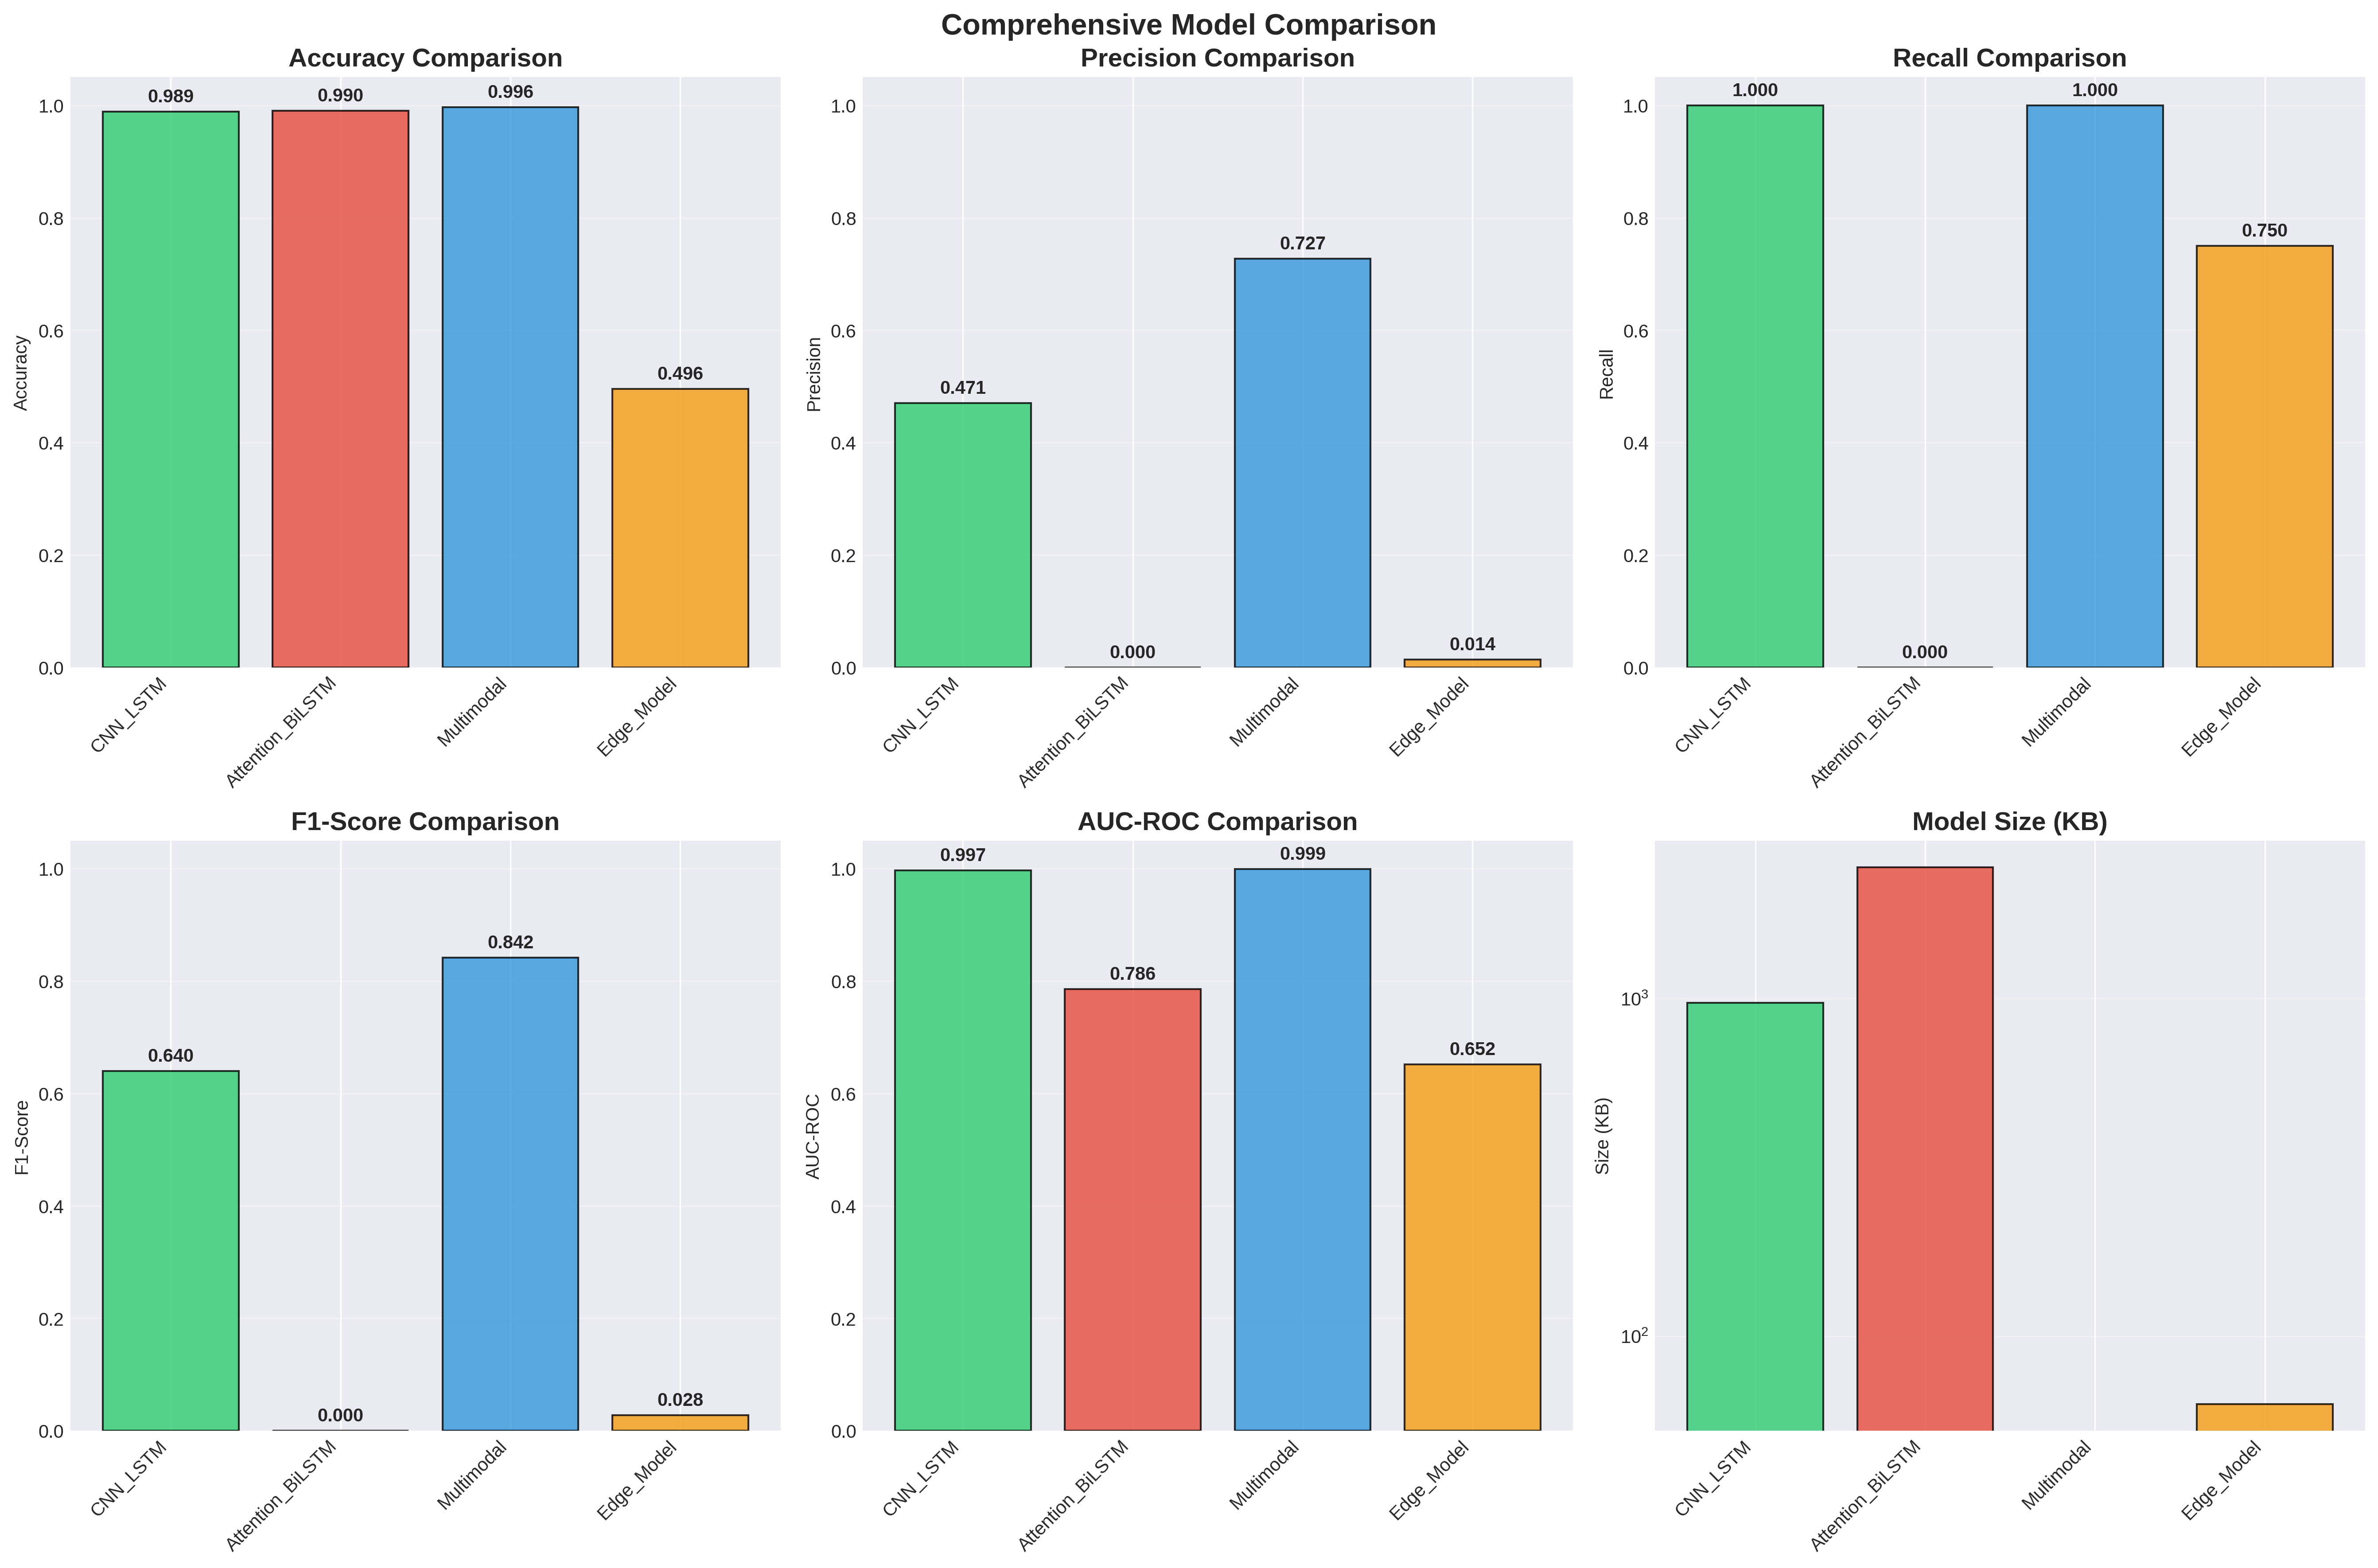

The file beside this chart, header and first rows:
Model, Accuracy, Precision, Recall, F1-Score, Specificity, MCC, AUC-ROC, Model Size (KB), Training Time (s)
CNN_LSTM, 0.9891, 0.4706, 1.0, 0.64, 0.989, 0.6822, 0.9973, 970.6, 56.92
Attention_BiLSTM, 0.9903, 0.0, 0.0, 0.0, 1, 0.0, 0.7856, 2444, 56.26
Multimodal, 0.9964, 0.7273, 1.0, 0.8421, 0.0, 0.8512, 0.9994, 0.0, 0.0
Edge_Model, 0.4958, 0.01425, 0.75, 0.02797, 0.4933, 0.04763, 0.6522, 62.97, 18.78
